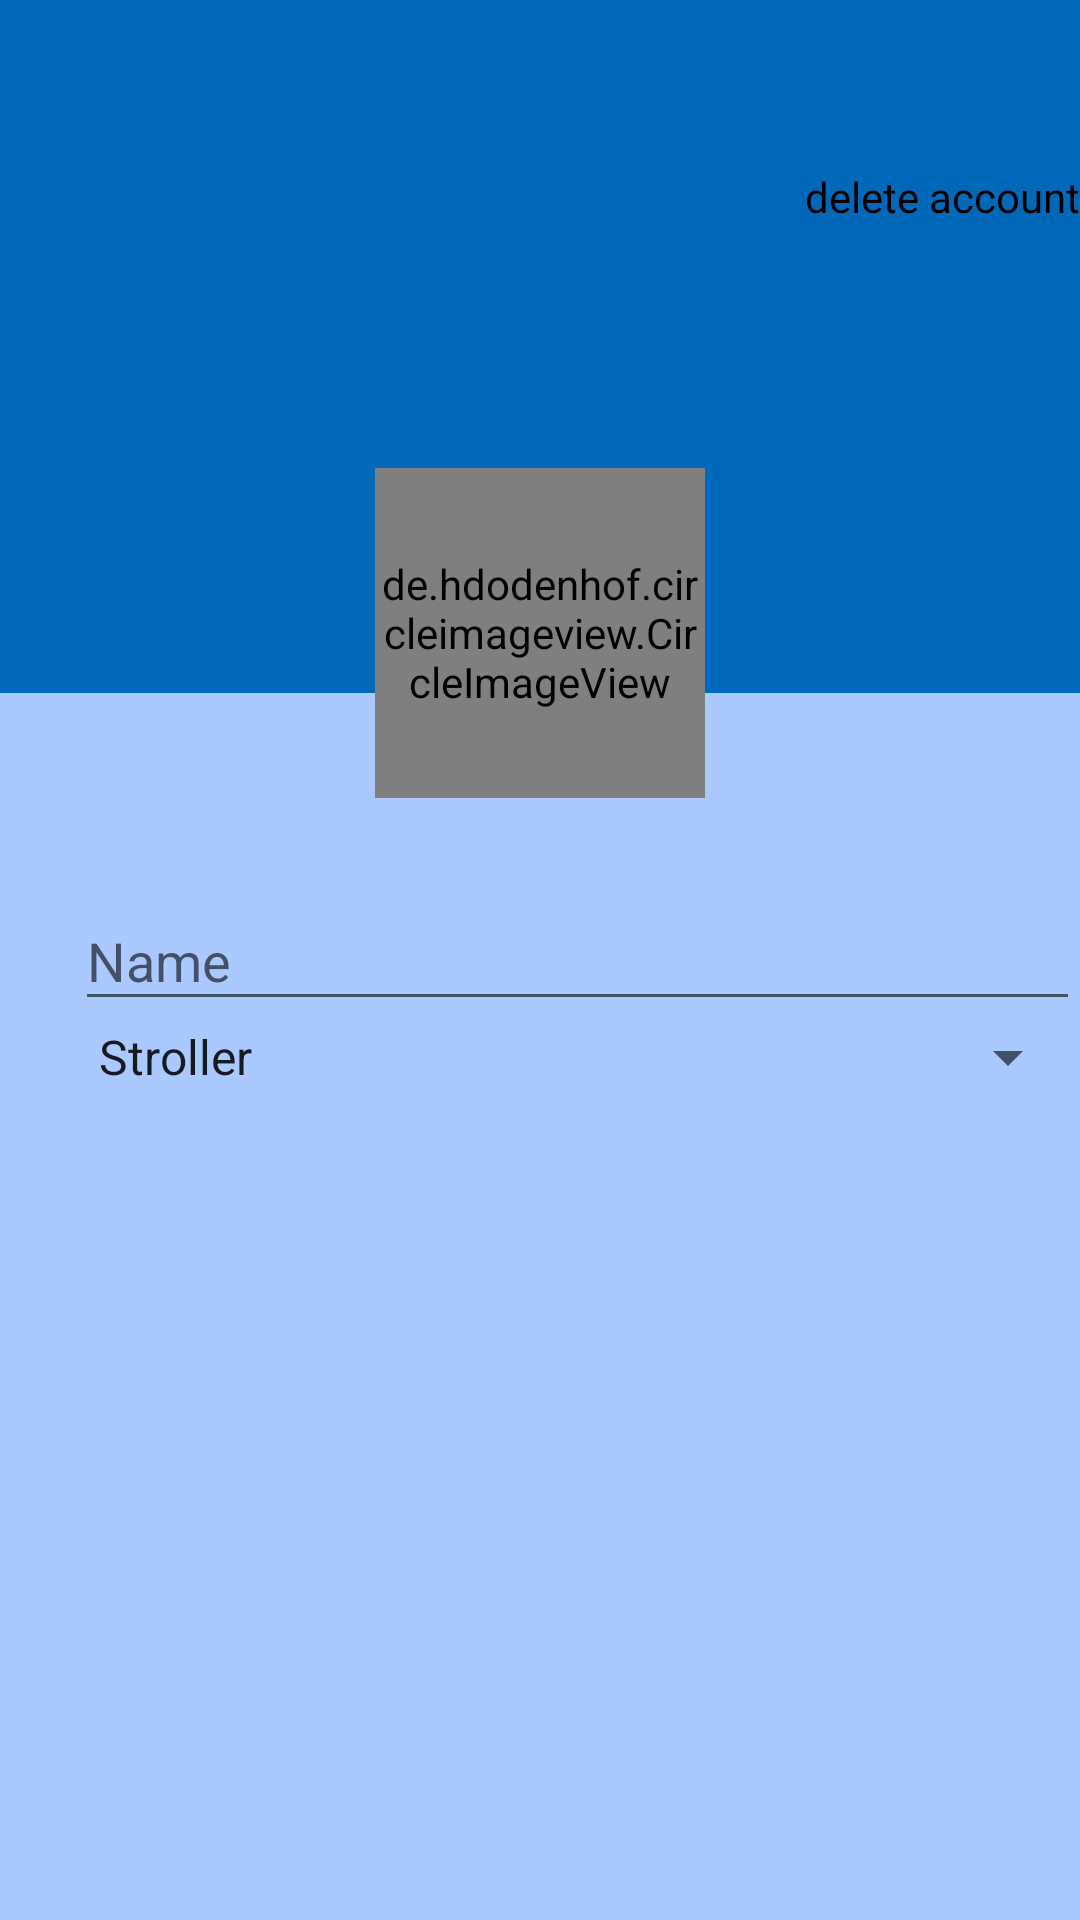

Android layout source for this screen:
<!-- AndroidManifest.xml: application theme AppTheme -->
<!-- res/layout/layout_edit_profile.xml -->
<?xml version="1.0" encoding="utf-8"?>
<LinearLayout xmlns:android="http://schemas.android.com/apk/res/android"
    xmlns:app="http://schemas.android.com/apk/res-auto"
    xmlns:tools="http://schemas.android.com/tools"
    android:layout_width="match_parent"
    android:layout_height="match_parent"
    android:background="@color/colorBlue"
    android:orientation="vertical"
    android:fitsSystemWindows="true"
    tools:context=".activities.EditProfileActivity">

    <android.support.design.widget.AppBarLayout
        android:layout_width="match_parent"
        android:layout_height="wrap_content"
        android:theme="@style/AppTheme.AppBarOverlay">


        <android.support.v7.widget.Toolbar
            android:id="@+id/edit_tool_bar"
            android:layout_width="match_parent"
            android:layout_height="?attr/actionBarSize"
            android:background="?attr/colorPrimaryDark"
            app:popupTheme="@style/AppTheme.PopupOverlay" />

    </android.support.design.widget.AppBarLayout>

    <RelativeLayout
        android:layout_width="match_parent"
        android:layout_height="230dp">

        <LinearLayout
            android:layout_width="match_parent"
            android:layout_height="175dp"
            android:layout_alignParentStart="true"
            android:layout_alignParentTop="true"
            android:background="@color/colorBlueDark"
            android:orientation="vertical">

            <TextView
                android:id="@+id/btnDeleteAccount"
                android:layout_width="match_parent"
                android:layout_height="wrap_content"
                android:gravity="right"
                android:paddingTop="0dp"
                android:text="@string/textDeleteAccount"
                android:textColor="@color/colorBlack" />


        </LinearLayout>

        <LinearLayout
            android:layout_width="110dp"
            android:layout_height="110dp"
            android:layout_centerHorizontal="true"
            android:layout_marginTop="100dp"
            android:orientation="horizontal"
            android:weightSum="1">

            <LinearLayout
                android:layout_width="0dp"
                android:layout_height="match_parent"
                android:layout_weight="1"
                android:gravity="center"
                android:orientation="vertical">

                <de.hdodenhof.circleimageview.CircleImageView
                    xmlns:app="http://schemas.android.com/apk/res-auto"
                    android:id="@+id/imageEditUserPhoto"
                    android:layout_width="match_parent"
                    android:layout_height="match_parent"
                    android:src="@mipmap/ic_launcher"
                    app:civ_border_color="#FF000000"
                    app:civ_border_width="2dp" />

            </LinearLayout>

        </LinearLayout>


    </RelativeLayout>

    <LinearLayout
        android:layout_width="360dp"
        android:layout_height="wrap_content"
        android:layout_gravity="center"
        android:orientation="vertical">

        <LinearLayout
            android:layout_width="match_parent"
            android:layout_height="wrap_content"
            android:orientation="horizontal"
            android:paddingLeft="25dp">

            <android.support.design.widget.TextInputLayout
                android:id="@+id/tilEditName"
                android:layout_width="match_parent"
                android:layout_height="wrap_content"
                android:layout_marginTop="2dp">

                <EditText
                    android:id="@+id/editTextName"
                    android:layout_width="match_parent"
                    android:layout_height="wrap_content"
                    android:ems="20"
                    android:hint="@string/hintTypeName"
                    android:inputType="textPersonName" />

            </android.support.design.widget.TextInputLayout>


        </LinearLayout>

        <LinearLayout

            android:layout_width="match_parent"
            android:layout_height="wrap_content"
            android:orientation="horizontal"
            android:paddingLeft="25dp">

            <Spinner
                android:id="@+id/spinnerTypeVehicle"
                android:layout_width="match_parent"
                android:layout_height="match_parent"
                android:entries="@array/arrTypeVehicle" />


        </LinearLayout>

    </LinearLayout>


</LinearLayout>
<!-- resources referenced by this layout -->
<resources>
  <array name="arrTypeVehicle">
          <item>Stroller</item>
          <item>Moto</item>
          <item>Car</item>
          <item>Truck</item>
          <item>SOS</item>
      </array>
  <color name="colorBlack">#000000</color>
  <color name="colorBlue">#a9c9ff</color>
  <color name="colorBlueDark">#0068b8</color>
  <!-- mipmap ic_launcher: png bitmap (mipmap-hdpi, 3823 bytes) -->
  <string name="hintTypeName">Name</string>
  <string name="textDeleteAccount">delete account</string>
  <style name="AppTheme.AppBarOverlay" parent="ThemeOverlay.AppCompat.Dark.ActionBar" />
  <style name="AppTheme.PopupOverlay" parent="ThemeOverlay.AppCompat.Light" />
  <style name="AppTheme" parent="Theme.AppCompat.Light.DarkActionBar">
          
          <item name="colorPrimary">@color/colorPrimary</item>
          <item name="colorPrimaryDark">@color/colorPrimaryDark</item>
          <item name="colorAccent">@color/colorAccent</item>
      </style>
  <color name="colorPrimary">#0068b8</color>
  <color name="colorPrimaryDark">#0068b8</color>
  <color name="colorAccent">#008bf6</color>
</resources>
